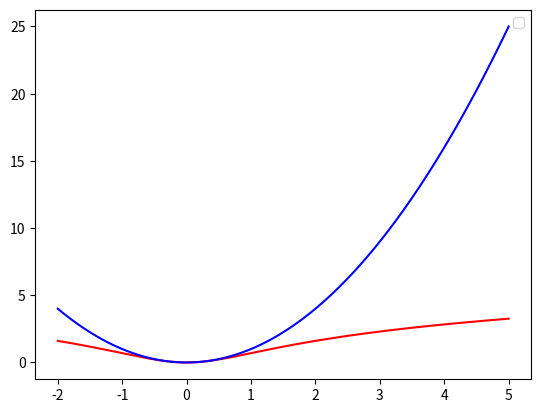

Here is the Python script that generated this plot:
import matplotlib.pyplot as plt
import numpy as np

# Graficamos el polinomio de grado 2:
ux = np.linspace(-2, 5, 500)

# Función
#f = lambda x: np.log(x**2 + 1)
def f(x):
    return np.log(x**2+1)

# polinomio
P = lambda x: x**2

plt.plot(ux, f(ux), 'r')
plt.plot(ux, P(ux), 'b')
plt.legend()
plt.show()
print("-----------------------")

